Dataset: pics (GitHub, jgmeyerucsd/drug-class). Classes: anti-infective, anti-inflammatory, antineoplastic, cardio, cns, dermatologic, gastrointestinal, hematologic, lipid regulating, reproductive control, respiratory system, urological.

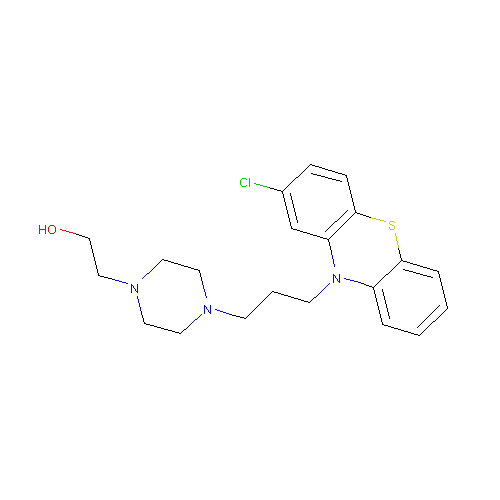
Label: cns

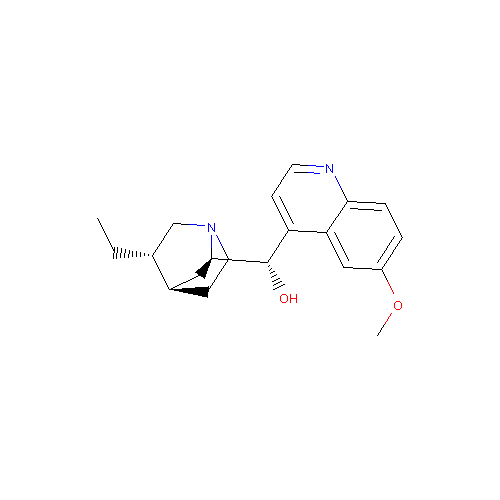
Label: cardio

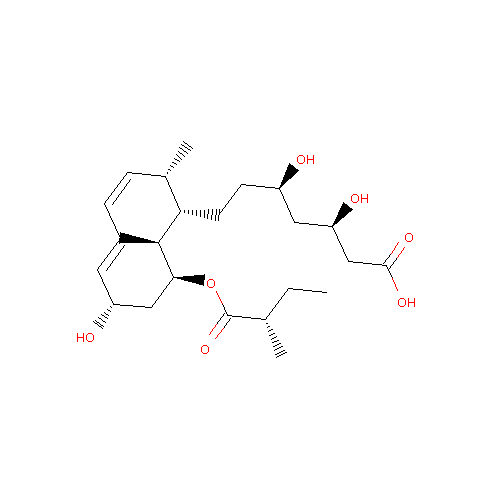
Label: lipid regulating

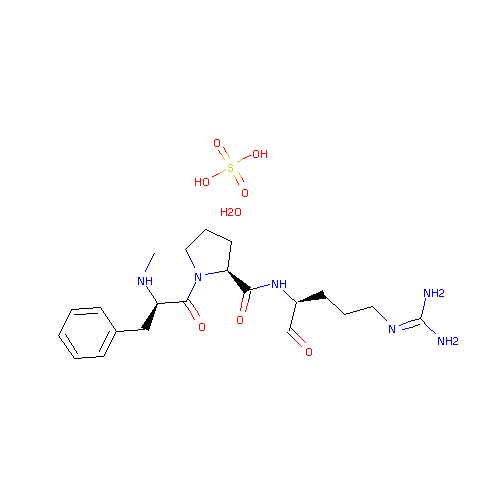
Label: hematologic

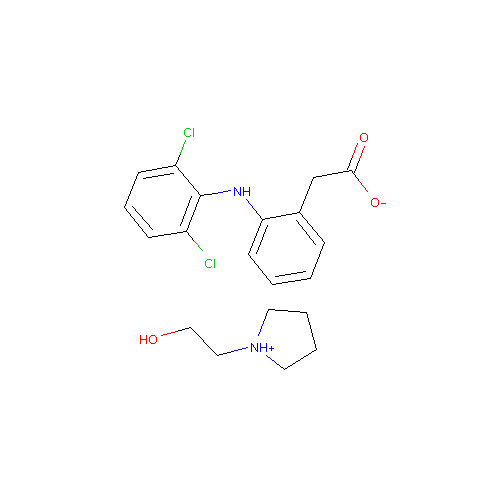
Label: anti-inflammatory

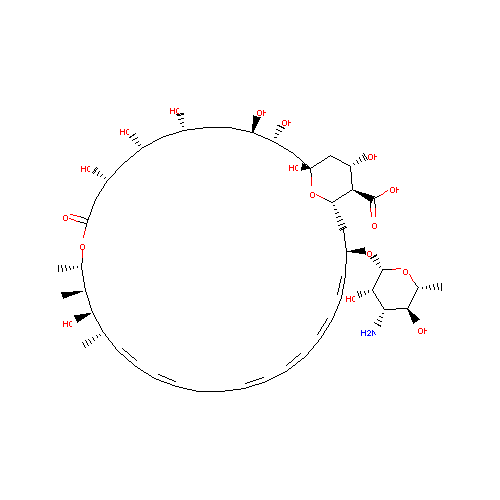
Label: anti-infective
